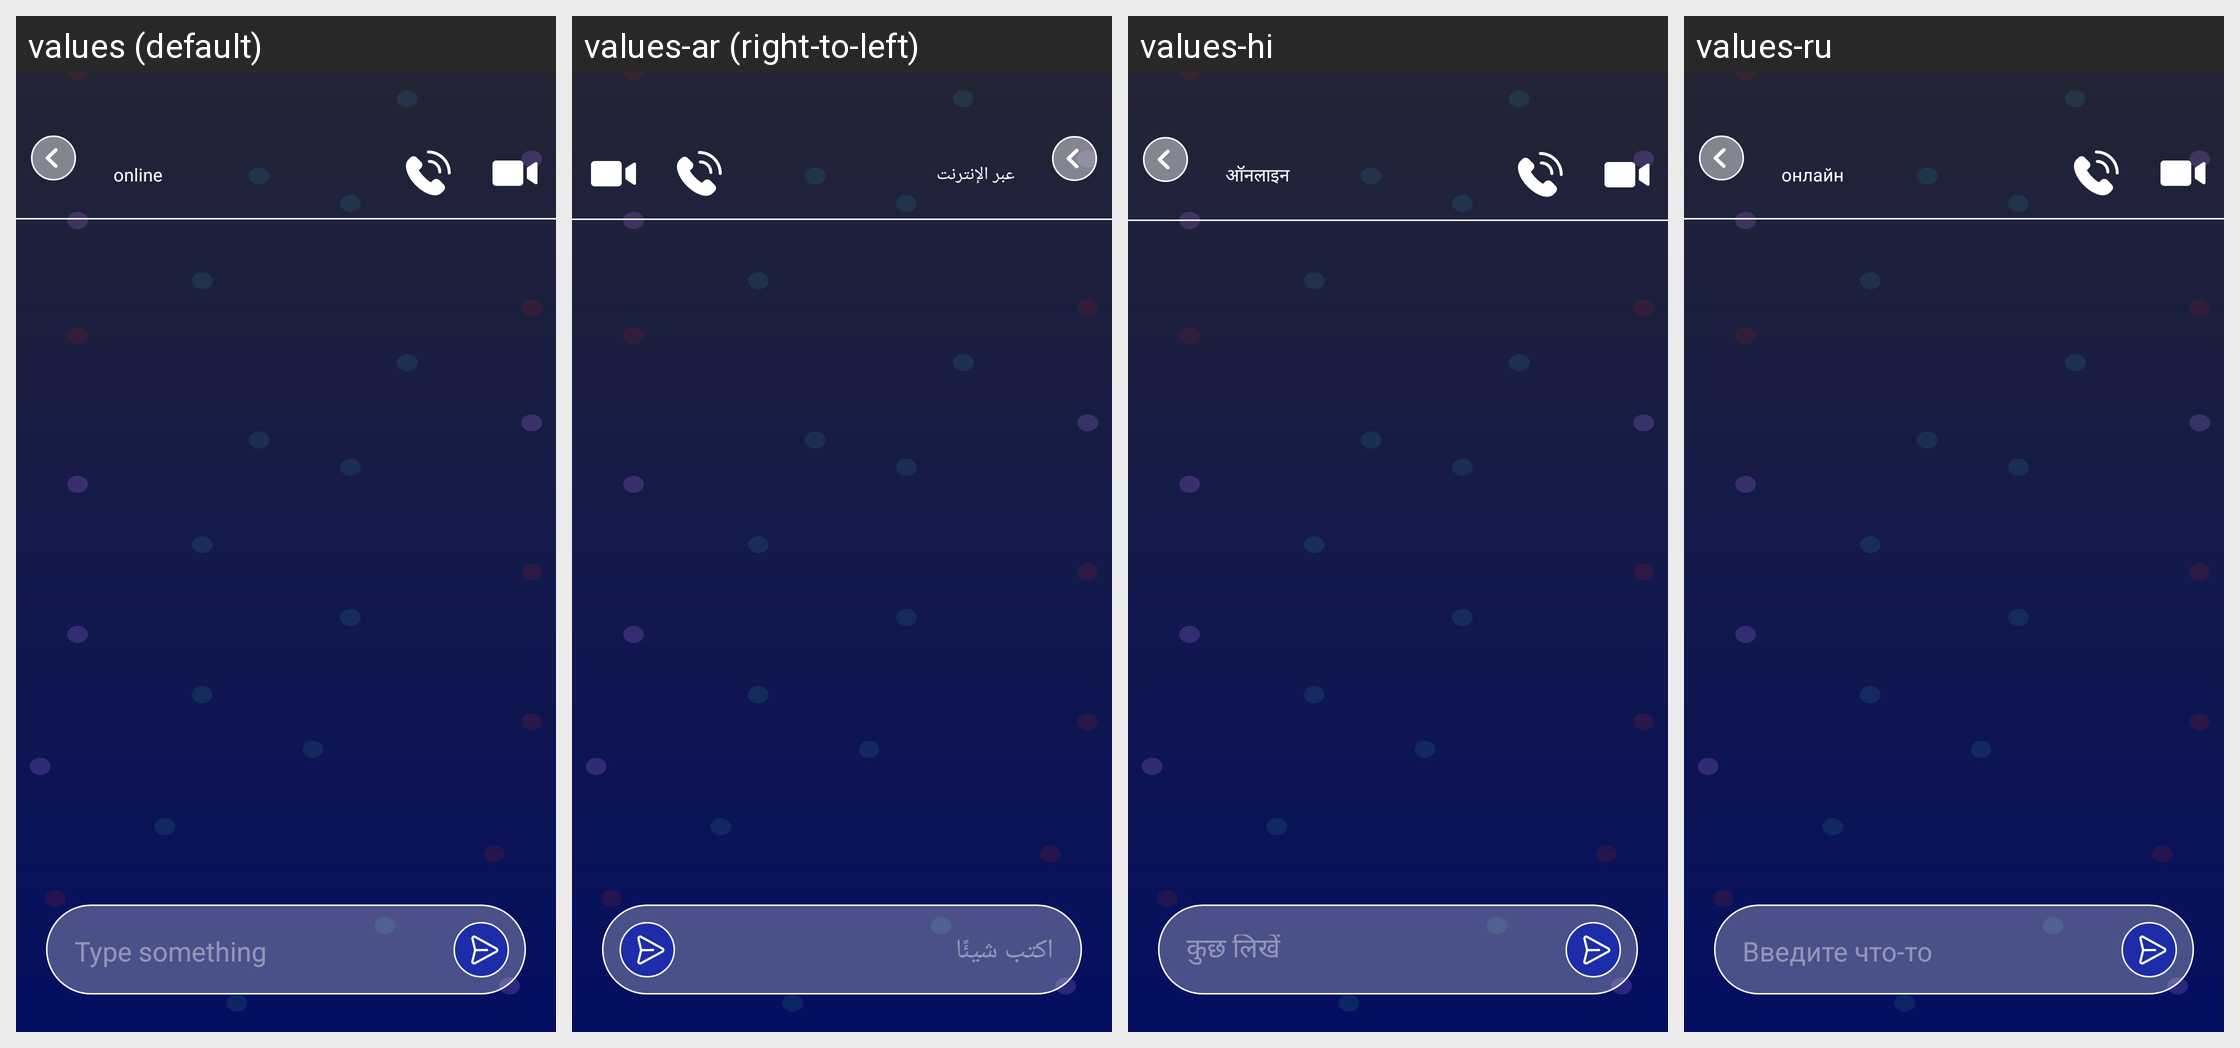

Strings drawn on this Android screen and how each of the app's shown locales translates them:
Android screen res/layout/fragment_chats.xml rendered under 4 locales, left to right: values (default), values-ar (right-to-left), values-hi, values-ru. Device: Nexus 5 (rendered at 1080×1920; each locale shown at half size, 540×960, under a caption strip naming it); theme Theme.CelebrityPrankVideoCall.
Other locales in the repository, not shown: values-es, values-fr, values-ja, values-ko, values-pt-rBR.
Strings drawn on this screen, with the default value and each locale's value (text and hints the layout hard-codes, and strings that could not be matched under every locale, appear in the picture but are not listed):

online
  values: online
  values-ar: عبر الإنترنت
  values-hi: ऑनलाइन
  values-ru: онлайн

type_something
  values: Type something
  values-ar: اكتب شيئًا
  values-hi: कुछ लिखें
  values-ru: Введите что-то
